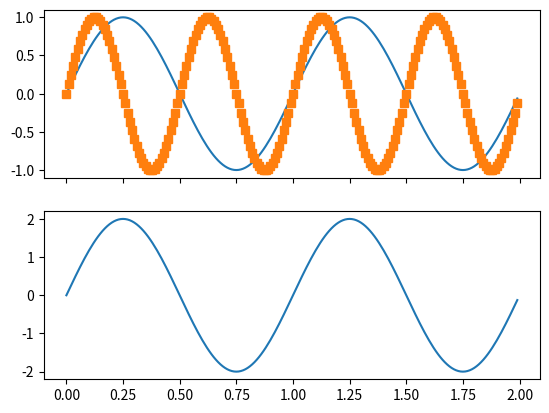
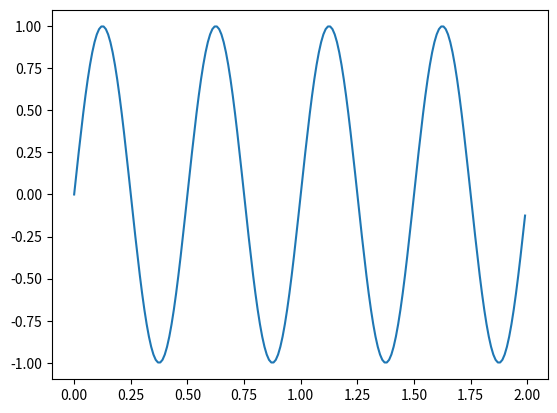

Reproduce these figures in Python, in order.
# Working with multiple figure windows and subplots
import matplotlib.pyplot as plt
import numpy as np

t = np.arange(0.0, 2.0, 0.01)
s1 = np.sin(2*np.pi*t)
s2 = np.sin(4*np.pi*t)

plt.figure(1)
plt.subplot(211)
plt.plot(t, s1)
plt.subplot(212)
plt.plot(t, 2*s1)

plt.figure(2)
plt.plot(t, s2)

# now switch back to figure 1 and make some changes
plt.figure(1)
plt.subplot(211)
plt.plot(t, s2, 's')
ax = plt.gca()
ax.set_xticklabels([])

plt.show()
